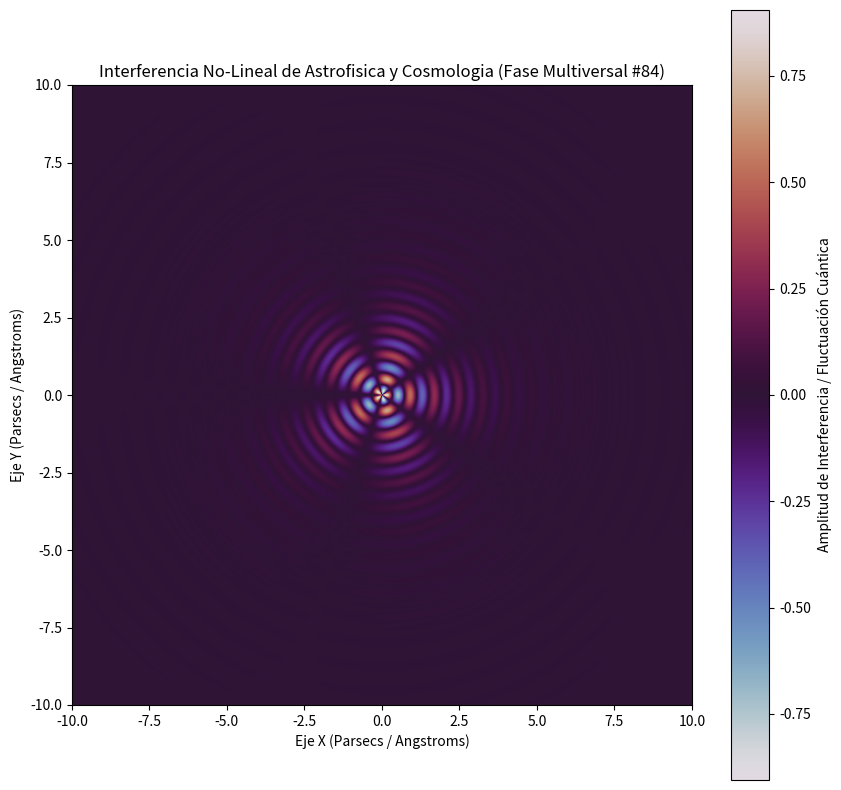

Generate this figure with matplotlib:
%matplotlib inline
# Simulación Multiversal: Astrofisica y Cosmologia - Variante 84
import numpy as np
import matplotlib.pyplot as plt

# Parámetros Físicos No-Lineales
omega_1 = 8.014
omega_2 = 2.527
lambda_decay = 0.7
phase_shift = 0.439

x = np.linspace(-10, 10, 800)
y = np.linspace(-10, 10, 800)
X, Y = np.meshgrid(x, y)

# Dinámica de Fluidos / Campos Tensor-Escalares (Fase Multiversal)
R = np.sqrt(X**2 + Y**2) + 1e-5
Z = (np.sin(omega_1 * R + phase_shift) * np.cos(omega_2 * np.arctan2(Y, X))) * np.exp(-lambda_decay * R)

plt.figure(figsize=(10, 10))
plt.imshow(Z, cmap='twilight', extent=[-10, 10, -10, 10], origin='lower')
plt.colorbar(label='Amplitud de Interferencia / Fluctuación Cuántica')
plt.title(r'Interferencia No-Lineal de Astrofisica y Cosmologia (Fase Multiversal #84)')
plt.xlabel('Eje X (Parsecs / Angstroms)')
plt.ylabel('Eje Y (Parsecs / Angstroms)')
plt.show()
